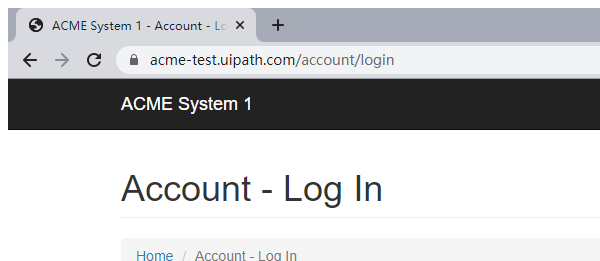
Task: Robotic Enterprise Framework
Workflow: Syatem1ExtractClientInformation

Step 1: Attach Browser 'chrome.exe ACME' in window 'ACME System 1 - Account - Log In' (chrome.exe)

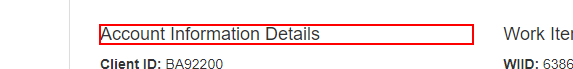
Step 2: get-text from the heading

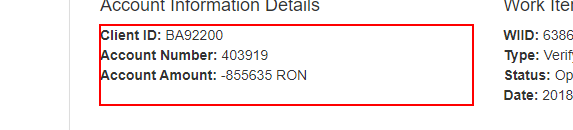
Step 3: get-text from the paragraph